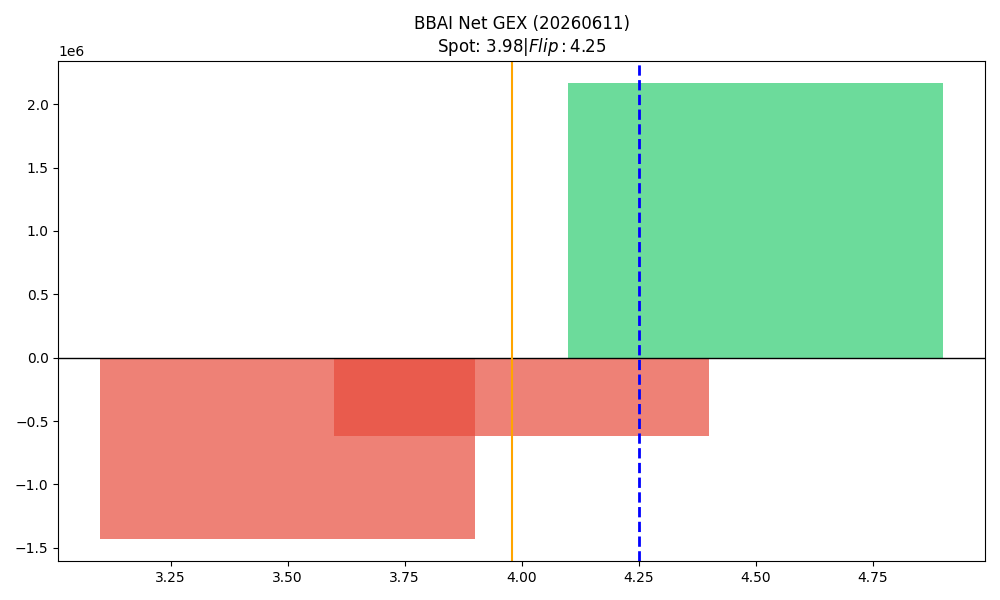

Values plotted in this chart, from the file beside it:
strike, call_gex, put_gex, call_dex, put_dex, net_greek_delta, net_gex
3.5, 86788, 1514201, 454416, -565865, -0.02755, -1427413
4.0, 6874935, 7494159, 5276369, -5471154, -0.009028, -619224
4.5, 3865390, 1700070, 1548522, -2731954, -0.1052, 2165319
